4-way image classification set "dataset2-predictions" from GitHub (afinch99/Blood-Cell-Classification); label vocabulary: eosinophil, lymphocyte, monocyte, neutrophil.

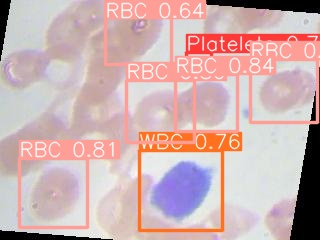
Label: lymphocyte

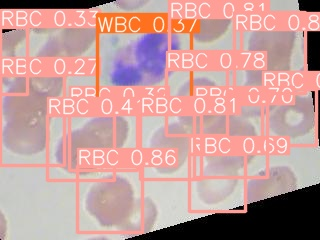
Label: eosinophil

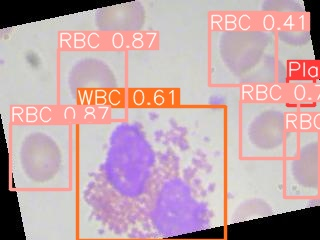
Label: eosinophil

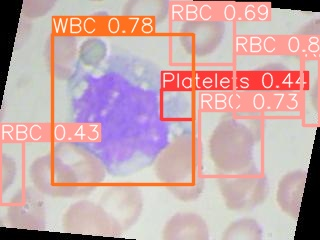
Label: monocyte

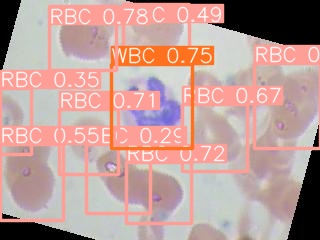
Label: neutrophil

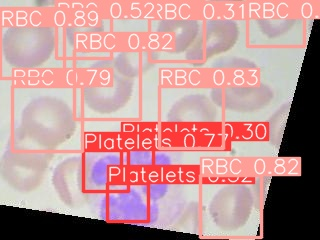
Label: neutrophil
